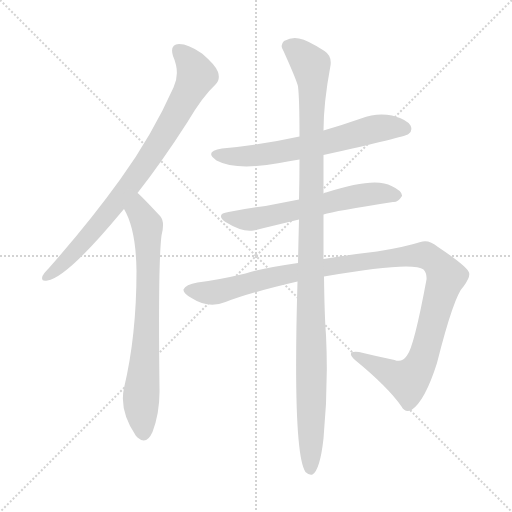
t = 0.00 s
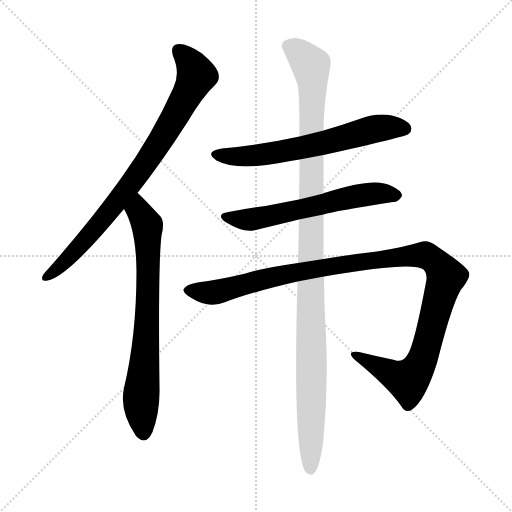
t = 4.45 s
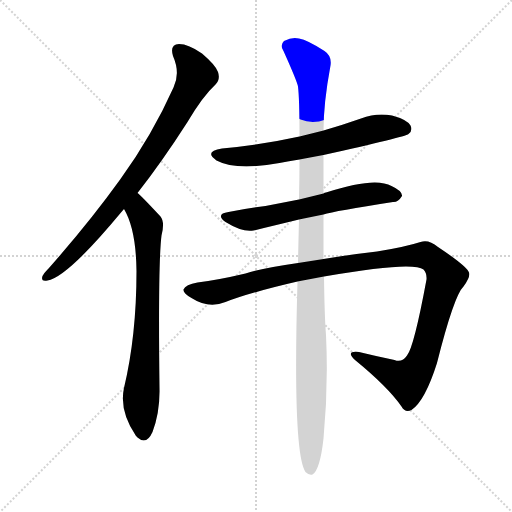
t = 4.64 s
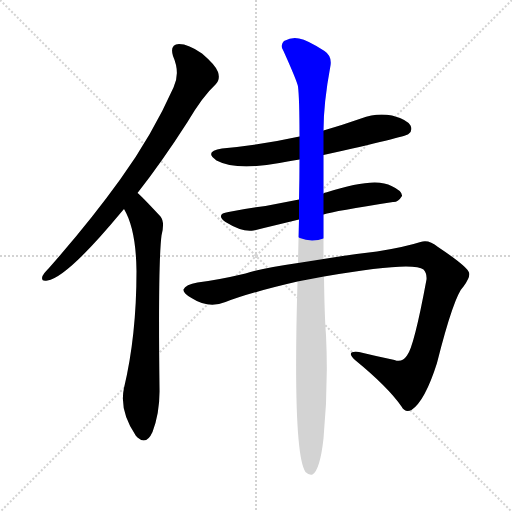
t = 4.84 s
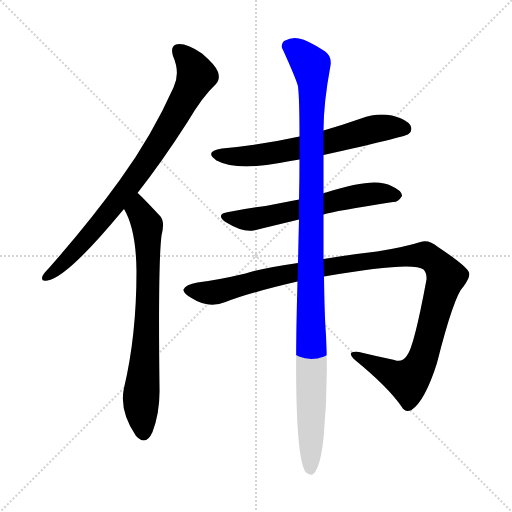
t = 5.03 s
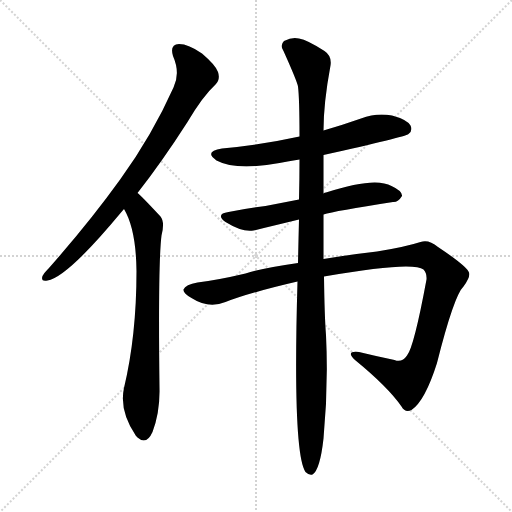
t = 5.63 s

The animated SVG that drew these frames (rendered in a browser with its animation timeline set to each time). Animation: 6 CSS @keyframes rules; one cycle of 5.63 s.

<svg version="1.1" viewBox="0 0 1024 1024" xmlns="http://www.w3.org/2000/svg">
  <g stroke="lightgray" stroke-dasharray="1,1" stroke-width="1" transform="scale(4, 4)">
    <line x1="0" y1="0" x2="256" y2="256"></line>
    <line x1="256" y1="0" x2="0" y2="256"></line>
    <line x1="128" y1="0" x2="128" y2="256"></line>
    <line x1="0" y1="128" x2="256" y2="128"></line>
  </g>
<g transform="scale(1, -1) translate(0, -900)">
   <style type="text/css">
    @keyframes keyframes0 {
      from {
       stroke: blue;
       stroke-dashoffset: 822;
       stroke-width: 128;
       }
       73% {
       animation-timing-function: step-end;
       stroke: blue;
       stroke-dashoffset: 0;
       stroke-width: 128;
       }
       to {
       stroke: black;
       stroke-width: 1024;
       }
       }
       #make-me-a-hanzi-animation-0 {
         animation: keyframes0 0.918945s both;
         animation-delay: 0.000000s;
         animation-timing-function: linear;
       }
    @keyframes keyframes1 {
      from {
       stroke: blue;
       stroke-dashoffset: 731;
       stroke-width: 128;
       }
       70% {
       animation-timing-function: step-end;
       stroke: blue;
       stroke-dashoffset: 0;
       stroke-width: 128;
       }
       to {
       stroke: black;
       stroke-width: 1024;
       }
       }
       #make-me-a-hanzi-animation-1 {
         animation: keyframes1 0.844889s both;
         animation-delay: 0.918945s;
         animation-timing-function: linear;
       }
    @keyframes keyframes2 {
      from {
       stroke: blue;
       stroke-dashoffset: 637;
       stroke-width: 128;
       }
       67% {
       animation-timing-function: step-end;
       stroke: blue;
       stroke-dashoffset: 0;
       stroke-width: 128;
       }
       to {
       stroke: black;
       stroke-width: 1024;
       }
       }
       #make-me-a-hanzi-animation-2 {
         animation: keyframes2 0.768392s both;
         animation-delay: 1.763835s;
         animation-timing-function: linear;
       }
    @keyframes keyframes3 {
      from {
       stroke: blue;
       stroke-dashoffset: 603;
       stroke-width: 128;
       }
       66% {
       animation-timing-function: step-end;
       stroke: blue;
       stroke-dashoffset: 0;
       stroke-width: 128;
       }
       to {
       stroke: black;
       stroke-width: 1024;
       }
       }
       #make-me-a-hanzi-animation-3 {
         animation: keyframes3 0.740723s both;
         animation-delay: 2.532227s;
         animation-timing-function: linear;
       }
    @keyframes keyframes4 {
      from {
       stroke: blue;
       stroke-dashoffset: 1139;
       stroke-width: 128;
       }
       79% {
       animation-timing-function: step-end;
       stroke: blue;
       stroke-dashoffset: 0;
       stroke-width: 128;
       }
       to {
       stroke: black;
       stroke-width: 1024;
       }
       }
       #make-me-a-hanzi-animation-4 {
         animation: keyframes4 1.176921s both;
         animation-delay: 3.272949s;
         animation-timing-function: linear;
       }
    @keyframes keyframes5 {
      from {
       stroke: blue;
       stroke-dashoffset: 1124;
       stroke-width: 128;
       }
       79% {
       animation-timing-function: step-end;
       stroke: blue;
       stroke-dashoffset: 0;
       stroke-width: 128;
       }
       to {
       stroke: black;
       stroke-width: 1024;
       }
       }
       #make-me-a-hanzi-animation-5 {
         animation: keyframes5 1.164714s both;
         animation-delay: 4.449870s;
         animation-timing-function: linear;
       }
</style>
<path d="M 275.0 514.0 Q 323.0 575.0 375.0 656.0 Q 405.0 707.0 431.0 731.0 Q 441.0 741.0 436.0 756.0 Q 432.0 769.0 404.0 793.0 Q 377.0 812.0 358.0 812.0 Q 339.0 811.0 346.0 788.0 Q 361.0 754.0 347.0 725.0 Q 304.0 629.0 241.0 542.0 Q 180.0 457.0 98.0 364.0 Q 88.0 354.0 85.0 348.0 Q 81.0 336.0 95.0 339.0 Q 134.0 345.0 242.0 475.0 Q 245.0 479.0 248.0 482.0 L 275.0 514.0 Z" fill="lightgray"></path> 
<path d="M 248.0 482.0 Q 272.0 442.0 273.0 358.0 Q 273.0 229.0 248.0 124.0 Q 238.0 79.0 272.0 28.0 Q 273.0 28.0 275.0 25.0 Q 293.0 9.0 305.0 36.0 Q 320.0 76.0 319.0 123.0 Q 316.0 373.0 323.0 429.0 Q 330.0 456.0 321.0 467.0 Q 281.0 510.0 275.0 514.0 C 253.0 534.0 234.0 509.0 248.0 482.0 Z" fill="lightgray"></path> 
<path d="M 647.0 590.0 Q 810.0 626.0 817.0 632.0 Q 826.0 639.0 821.0 649.0 Q 814.0 661.0 784.0 669.0 Q 753.0 675.0 722.0 663.0 Q 685.0 650.0 647.0 639.0 L 599.0 627.0 Q 527.0 611.0 444.0 603.0 Q 407.0 597.0 433.0 579.0 Q 472.0 558.0 559.0 574.0 Q 577.0 578.0 599.0 581.0 L 647.0 590.0 Z" fill="lightgray"></path> 
<path d="M 647.0 471.0 Q 669.0 478.0 786.0 496.0 Q 796.0 495.0 804.0 508.0 Q 805.0 518.0 783.0 528.0 Q 750.0 547.0 652.0 515.0 Q 649.0 515.0 647.0 513.0 L 598.0 501.0 Q 562.0 494.0 531.0 488.0 Q 495.0 484.0 457.0 476.0 Q 430.0 472.0 451.0 456.0 Q 485.0 435.0 507.0 439.0 Q 549.0 449.0 598.0 461.0 L 647.0 471.0 Z" fill="lightgray"></path> 
<path d="M 648.0 347.0 Q 825.0 378.0 847.0 361.0 Q 854.0 354.0 853.0 341.0 Q 828.0 206.0 814.0 189.0 Q 804.0 174.0 789.0 180.0 Q 755.0 187.0 718.0 196.0 Q 690.0 199.0 710.0 180.0 Q 776.0 126.0 803.0 87.0 Q 810.0 74.0 823.0 80.0 Q 850.0 98.0 874.0 174.0 Q 908.0 309.0 927.0 327.0 Q 943.0 349.0 937.0 357.0 Q 930.0 370.0 876.0 406.0 Q 857.0 422.0 841.0 416.0 Q 810.0 406.0 754.0 397.0 Q 694.0 390.0 647.0 382.0 L 596.0 374.0 Q 526.0 364.0 491.0 353.0 Q 436.0 340.0 395.0 335.0 Q 371.0 331.0 367.0 321.0 Q 366.0 314.0 383.0 304.0 Q 417.0 282.0 451.0 296.0 Q 500.0 315.0 595.0 337.0 L 648.0 347.0 Z" fill="lightgray"></path> 
<path d="M 647.0 382.0 Q 647.0 422.0 647.0 471.0 L 647.0 513.0 Q 647.0 550.0 647.0 590.0 L 647.0 639.0 Q 647.0 694.0 661.0 769.0 Q 664.0 788.0 649.0 798.0 Q 615.0 820.0 598.0 823.0 Q 585.0 827.0 568.0 818.0 Q 559.0 809.0 567.0 798.0 Q 594.0 738.0 596.0 727.0 Q 599.0 703.0 599.0 627.0 L 599.0 581.0 Q 599.0 544.0 598.0 501.0 L 598.0 461.0 Q 597.0 421.0 596.0 374.0 L 595.0 337.0 Q 585.0 -6.0 611.0 -44.0 Q 618.0 -51.0 625.0 -49.0 Q 640.0 -40.0 647.0 23.0 Q 657.0 128.0 652.0 230.0 Q 649.0 267.0 648.0 347.0 L 647.0 382.0 Z" fill="lightgray"></path> 
      <clipPath id="make-me-a-hanzi-clip-0">
      <path d="M 275.0 514.0 Q 323.0 575.0 375.0 656.0 Q 405.0 707.0 431.0 731.0 Q 441.0 741.0 436.0 756.0 Q 432.0 769.0 404.0 793.0 Q 377.0 812.0 358.0 812.0 Q 339.0 811.0 346.0 788.0 Q 361.0 754.0 347.0 725.0 Q 304.0 629.0 241.0 542.0 Q 180.0 457.0 98.0 364.0 Q 88.0 354.0 85.0 348.0 Q 81.0 336.0 95.0 339.0 Q 134.0 345.0 242.0 475.0 Q 245.0 479.0 248.0 482.0 L 275.0 514.0 Z" fill="lightgray"></path>
      </clipPath>
      <path clip-path="url(#make-me-a-hanzi-clip-0)" d="M 358.0 797.0 L 382.0 773.0 L 393.0 749.0 L 331.0 634.0 L 205.0 458.0 L 131.0 377.0 L 93.0 347.0 " fill="none" id="make-me-a-hanzi-animation-0" stroke-dasharray="694 1388" stroke-linecap="round"></path>

      <clipPath id="make-me-a-hanzi-clip-1">
      <path d="M 248.0 482.0 Q 272.0 442.0 273.0 358.0 Q 273.0 229.0 248.0 124.0 Q 238.0 79.0 272.0 28.0 Q 273.0 28.0 275.0 25.0 Q 293.0 9.0 305.0 36.0 Q 320.0 76.0 319.0 123.0 Q 316.0 373.0 323.0 429.0 Q 330.0 456.0 321.0 467.0 Q 281.0 510.0 275.0 514.0 C 253.0 534.0 234.0 509.0 248.0 482.0 Z" fill="lightgray"></path>
      </clipPath>
      <path clip-path="url(#make-me-a-hanzi-clip-1)" d="M 272.0 507.0 L 277.0 479.0 L 295.0 442.0 L 294.0 246.0 L 282.0 102.0 L 288.0 37.0 " fill="none" id="make-me-a-hanzi-animation-1" stroke-dasharray="603 1206" stroke-linecap="round"></path>

      <clipPath id="make-me-a-hanzi-clip-2">
      <path d="M 647.0 590.0 Q 810.0 626.0 817.0 632.0 Q 826.0 639.0 821.0 649.0 Q 814.0 661.0 784.0 669.0 Q 753.0 675.0 722.0 663.0 Q 685.0 650.0 647.0 639.0 L 599.0 627.0 Q 527.0 611.0 444.0 603.0 Q 407.0 597.0 433.0 579.0 Q 472.0 558.0 559.0 574.0 Q 577.0 578.0 599.0 581.0 L 647.0 590.0 Z" fill="lightgray"></path>
      </clipPath>
      <path clip-path="url(#make-me-a-hanzi-clip-2)" d="M 436.0 592.0 L 478.0 586.0 L 526.0 590.0 L 656.0 615.0 L 738.0 640.0 L 773.0 646.0 L 810.0 643.0 " fill="none" id="make-me-a-hanzi-animation-2" stroke-dasharray="509 1018" stroke-linecap="round"></path>

      <clipPath id="make-me-a-hanzi-clip-3">
      <path d="M 647.0 471.0 Q 669.0 478.0 786.0 496.0 Q 796.0 495.0 804.0 508.0 Q 805.0 518.0 783.0 528.0 Q 750.0 547.0 652.0 515.0 Q 649.0 515.0 647.0 513.0 L 598.0 501.0 Q 562.0 494.0 531.0 488.0 Q 495.0 484.0 457.0 476.0 Q 430.0 472.0 451.0 456.0 Q 485.0 435.0 507.0 439.0 Q 549.0 449.0 598.0 461.0 L 647.0 471.0 Z" fill="lightgray"></path>
      </clipPath>
      <path clip-path="url(#make-me-a-hanzi-clip-3)" d="M 452.0 467.0 L 493.0 460.0 L 736.0 512.0 L 793.0 509.0 " fill="none" id="make-me-a-hanzi-animation-3" stroke-dasharray="475 950" stroke-linecap="round"></path>

      <clipPath id="make-me-a-hanzi-clip-4">
      <path d="M 648.0 347.0 Q 825.0 378.0 847.0 361.0 Q 854.0 354.0 853.0 341.0 Q 828.0 206.0 814.0 189.0 Q 804.0 174.0 789.0 180.0 Q 755.0 187.0 718.0 196.0 Q 690.0 199.0 710.0 180.0 Q 776.0 126.0 803.0 87.0 Q 810.0 74.0 823.0 80.0 Q 850.0 98.0 874.0 174.0 Q 908.0 309.0 927.0 327.0 Q 943.0 349.0 937.0 357.0 Q 930.0 370.0 876.0 406.0 Q 857.0 422.0 841.0 416.0 Q 810.0 406.0 754.0 397.0 Q 694.0 390.0 647.0 382.0 L 596.0 374.0 Q 526.0 364.0 491.0 353.0 Q 436.0 340.0 395.0 335.0 Q 371.0 331.0 367.0 321.0 Q 366.0 314.0 383.0 304.0 Q 417.0 282.0 451.0 296.0 Q 500.0 315.0 595.0 337.0 L 648.0 347.0 Z" fill="lightgray"></path>
      </clipPath>
      <path clip-path="url(#make-me-a-hanzi-clip-4)" d="M 376.0 320.0 L 420.0 314.0 L 589.0 356.0 L 815.0 388.0 L 850.0 390.0 L 871.0 377.0 L 892.0 347.0 L 850.0 193.0 L 821.0 144.0 L 815.0 139.0 L 801.0 144.0 L 711.0 190.0 " fill="none" id="make-me-a-hanzi-animation-4" stroke-dasharray="1011 2022" stroke-linecap="round"></path>

      <clipPath id="make-me-a-hanzi-clip-5">
      <path d="M 647.0 382.0 Q 647.0 422.0 647.0 471.0 L 647.0 513.0 Q 647.0 550.0 647.0 590.0 L 647.0 639.0 Q 647.0 694.0 661.0 769.0 Q 664.0 788.0 649.0 798.0 Q 615.0 820.0 598.0 823.0 Q 585.0 827.0 568.0 818.0 Q 559.0 809.0 567.0 798.0 Q 594.0 738.0 596.0 727.0 Q 599.0 703.0 599.0 627.0 L 599.0 581.0 Q 599.0 544.0 598.0 501.0 L 598.0 461.0 Q 597.0 421.0 596.0 374.0 L 595.0 337.0 Q 585.0 -6.0 611.0 -44.0 Q 618.0 -51.0 625.0 -49.0 Q 640.0 -40.0 647.0 23.0 Q 657.0 128.0 652.0 230.0 Q 649.0 267.0 648.0 347.0 L 647.0 382.0 Z" fill="lightgray"></path>
      </clipPath>
      <path clip-path="url(#make-me-a-hanzi-clip-5)" d="M 577.0 808.0 L 622.0 770.0 L 626.0 733.0 L 621.0 -39.0 " fill="none" id="make-me-a-hanzi-animation-5" stroke-dasharray="996 1992" stroke-linecap="round"></path>

</g>
</svg>
